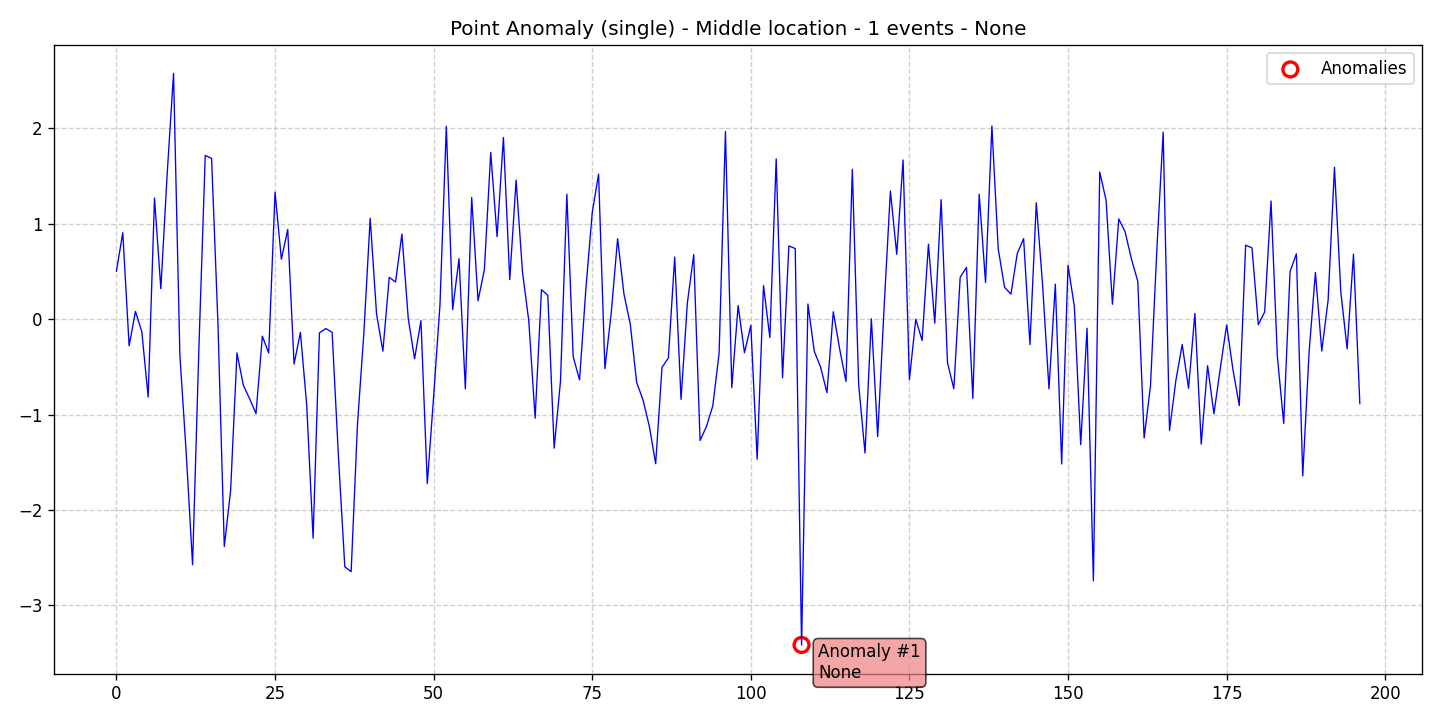

Data behind this chart, as committed beside it:
data, stationary, det_lin_up, det_lin_down, det_quad, det_cubic, det_exp, det_damped, stoc_trend, volatility, single_seas, multiple_seas, point_anom_single, point_anom_multi, collect_anom, context_anom, mean_shift, var_shift, trend_shift, date, is_break, is_anomaly, is_multi, location_beginning
0.5033, 0, 0, 0, 0, 0, 0, 0, 0, 0, 0, 0, 1, 0, 0, 0, 0, 0, 0, 2020-01-01, 0, 0, 0, 0
0.9056, 0, 0, 0, 0, 0, 0, 0, 0, 0, 0, 0, 1, 0, 0, 0, 0, 0, 0, 2020-01-02, 0, 0, 0, 0
-0.2799, 0, 0, 0, 0, 0, 0, 0, 0, 0, 0, 0, 1, 0, 0, 0, 0, 0, 0, 2020-01-03, 0, 0, 0, 0
0.08134, 0, 0, 0, 0, 0, 0, 0, 0, 0, 0, 0, 1, 0, 0, 0, 0, 0, 0, 2020-01-04, 0, 0, 0, 0
-0.1318, 0, 0, 0, 0, 0, 0, 0, 0, 0, 0, 0, 1, 0, 0, 0, 0, 0, 0, 2020-01-05, 0, 0, 0, 0
-0.8166, 0, 0, 0, 0, 0, 0, 0, 0, 0, 0, 0, 1, 0, 0, 0, 0, 0, 0, 2020-01-06, 0, 0, 0, 0
1.269, 0, 0, 0, 0, 0, 0, 0, 0, 0, 0, 0, 1, 0, 0, 0, 0, 0, 0, 2020-01-07, 0, 0, 0, 0
0.3185, 0, 0, 0, 0, 0, 0, 0, 0, 0, 0, 0, 1, 0, 0, 0, 0, 0, 0, 2020-01-08, 0, 0, 0, 0
1.524, 0, 0, 0, 0, 0, 0, 0, 0, 0, 0, 0, 1, 0, 0, 0, 0, 0, 0, 2020-01-09, 0, 0, 0, 0
2.575, 0, 0, 0, 0, 0, 0, 0, 0, 0, 0, 0, 1, 0, 0, 0, 0, 0, 0, 2020-01-10, 0, 0, 0, 0
-0.3768, 0, 0, 0, 0, 0, 0, 0, 0, 0, 0, 0, 1, 0, 0, 0, 0, 0, 0, 2020-01-11, 0, 0, 0, 0
-1.403, 0, 0, 0, 0, 0, 0, 0, 0, 0, 0, 0, 1, 0, 0, 0, 0, 0, 0, 2020-01-12, 0, 0, 0, 0
-2.573, 0, 0, 0, 0, 0, 0, 0, 0, 0, 0, 0, 1, 0, 0, 0, 0, 0, 0, 2020-01-13, 0, 0, 0, 0
-0.2999, 0, 0, 0, 0, 0, 0, 0, 0, 0, 0, 0, 1, 0, 0, 0, 0, 0, 0, 2020-01-14, 0, 0, 0, 0
1.715, 0, 0, 0, 0, 0, 0, 0, 0, 0, 0, 0, 1, 0, 0, 0, 0, 0, 0, 2020-01-15, 0, 0, 0, 0
1.684, 0, 0, 0, 0, 0, 0, 0, 0, 0, 0, 0, 1, 0, 0, 0, 0, 0, 0, 2020-01-16, 0, 0, 0, 0
-0.0438, 0, 0, 0, 0, 0, 0, 0, 0, 0, 0, 0, 1, 0, 0, 0, 0, 0, 0, 2020-01-17, 0, 0, 0, 0
-2.383, 0, 0, 0, 0, 0, 0, 0, 0, 0, 0, 0, 1, 0, 0, 0, 0, 0, 0, 2020-01-18, 0, 0, 0, 0
-1.795, 0, 0, 0, 0, 0, 0, 0, 0, 0, 0, 0, 1, 0, 0, 0, 0, 0, 0, 2020-01-19, 0, 0, 0, 0
-0.3531, 0, 0, 0, 0, 0, 0, 0, 0, 0, 0, 0, 1, 0, 0, 0, 0, 0, 0, 2020-01-20, 0, 0, 0, 0
-0.6923, 0, 0, 0, 0, 0, 0, 0, 0, 0, 0, 0, 1, 0, 0, 0, 0, 0, 0, 2020-01-21, 0, 0, 0, 0
-0.8348, 0, 0, 0, 0, 0, 0, 0, 0, 0, 0, 0, 1, 0, 0, 0, 0, 0, 0, 2020-01-22, 0, 0, 0, 0
-0.9895, 0, 0, 0, 0, 0, 0, 0, 0, 0, 0, 0, 1, 0, 0, 0, 0, 0, 0, 2020-01-23, 0, 0, 0, 0
-0.1783, 0, 0, 0, 0, 0, 0, 0, 0, 0, 0, 0, 1, 0, 0, 0, 0, 0, 0, 2020-01-24, 0, 0, 0, 0
-0.3553, 0, 0, 0, 0, 0, 0, 0, 0, 0, 0, 0, 1, 0, 0, 0, 0, 0, 0, 2020-01-25, 0, 0, 0, 0
1.33, 0, 0, 0, 0, 0, 0, 0, 0, 0, 0, 0, 1, 0, 0, 0, 0, 0, 0, 2020-01-26, 0, 0, 0, 0
0.6279, 0, 0, 0, 0, 0, 0, 0, 0, 0, 0, 0, 1, 0, 0, 0, 0, 0, 0, 2020-01-27, 0, 0, 0, 0
0.9389, 0, 0, 0, 0, 0, 0, 0, 0, 0, 0, 0, 1, 0, 0, 0, 0, 0, 0, 2020-01-28, 0, 0, 0, 0
-0.4708, 0, 0, 0, 0, 0, 0, 0, 0, 0, 0, 0, 1, 0, 0, 0, 0, 0, 0, 2020-01-29, 0, 0, 0, 0
-0.1386, 0, 0, 0, 0, 0, 0, 0, 0, 0, 0, 0, 1, 0, 0, 0, 0, 0, 0, 2020-01-30, 0, 0, 0, 0
-0.9063, 0, 0, 0, 0, 0, 0, 0, 0, 0, 0, 0, 1, 0, 0, 0, 0, 0, 0, 2020-01-31, 0, 0, 0, 0
-2.295, 0, 0, 0, 0, 0, 0, 0, 0, 0, 0, 0, 1, 0, 0, 0, 0, 0, 0, 2020-02-01, 0, 0, 0, 0
-0.1443, 0, 0, 0, 0, 0, 0, 0, 0, 0, 0, 0, 1, 0, 0, 0, 0, 0, 0, 2020-02-02, 0, 0, 0, 0
-0.09879, 0, 0, 0, 0, 0, 0, 0, 0, 0, 0, 0, 1, 0, 0, 0, 0, 0, 0, 2020-02-03, 0, 0, 0, 0
-0.1374, 0, 0, 0, 0, 0, 0, 0, 0, 0, 0, 0, 1, 0, 0, 0, 0, 0, 0, 2020-02-04, 0, 0, 0, 0
-1.447, 0, 0, 0, 0, 0, 0, 0, 0, 0, 0, 0, 1, 0, 0, 0, 0, 0, 0, 2020-02-05, 0, 0, 0, 0
-2.595, 0, 0, 0, 0, 0, 0, 0, 0, 0, 0, 0, 1, 0, 0, 0, 0, 0, 0, 2020-02-06, 0, 0, 0, 0
-2.646, 0, 0, 0, 0, 0, 0, 0, 0, 0, 0, 0, 1, 0, 0, 0, 0, 0, 0, 2020-02-07, 0, 0, 0, 0
-1.096, 0, 0, 0, 0, 0, 0, 0, 0, 0, 0, 0, 1, 0, 0, 0, 0, 0, 0, 2020-02-08, 0, 0, 0, 0
-0.1489, 0, 0, 0, 0, 0, 0, 0, 0, 0, 0, 0, 1, 0, 0, 0, 0, 0, 0, 2020-02-09, 0, 0, 0, 0
1.057, 0, 0, 0, 0, 0, 0, 0, 0, 0, 0, 0, 1, 0, 0, 0, 0, 0, 0, 2020-02-10, 0, 0, 0, 0
0.05603, 0, 0, 0, 0, 0, 0, 0, 0, 0, 0, 0, 1, 0, 0, 0, 0, 0, 0, 2020-02-11, 0, 0, 0, 0
-0.3357, 0, 0, 0, 0, 0, 0, 0, 0, 0, 0, 0, 1, 0, 0, 0, 0, 0, 0, 2020-02-12, 0, 0, 0, 0
0.4375, 0, 0, 0, 0, 0, 0, 0, 0, 0, 0, 0, 1, 0, 0, 0, 0, 0, 0, 2020-02-13, 0, 0, 0, 0
0.389, 0, 0, 0, 0, 0, 0, 0, 0, 0, 0, 0, 1, 0, 0, 0, 0, 0, 0, 2020-02-14, 0, 0, 0, 0
0.8917, 0, 0, 0, 0, 0, 0, 0, 0, 0, 0, 0, 1, 0, 0, 0, 0, 0, 0, 2020-02-15, 0, 0, 0, 0
0.006119, 0, 0, 0, 0, 0, 0, 0, 0, 0, 0, 0, 1, 0, 0, 0, 0, 0, 0, 2020-02-16, 0, 0, 0, 0
-0.4156, 0, 0, 0, 0, 0, 0, 0, 0, 0, 0, 0, 1, 0, 0, 0, 0, 0, 0, 2020-02-17, 0, 0, 0, 0
-0.01545, 0, 0, 0, 0, 0, 0, 0, 0, 0, 0, 0, 1, 0, 0, 0, 0, 0, 0, 2020-02-18, 0, 0, 0, 0
-1.724, 0, 0, 0, 0, 0, 0, 0, 0, 0, 0, 0, 1, 0, 0, 0, 0, 0, 0, 2020-02-19, 0, 0, 0, 0
-0.8111, 0, 0, 0, 0, 0, 0, 0, 0, 0, 0, 0, 1, 0, 0, 0, 0, 0, 0, 2020-02-20, 0, 0, 0, 0
0.1515, 0, 0, 0, 0, 0, 0, 0, 0, 0, 0, 0, 1, 0, 0, 0, 0, 0, 0, 2020-02-21, 0, 0, 0, 0
2.02, 0, 0, 0, 0, 0, 0, 0, 0, 0, 0, 0, 1, 0, 0, 0, 0, 0, 0, 2020-02-22, 0, 0, 0, 0
0.1001, 0, 0, 0, 0, 0, 0, 0, 0, 0, 0, 0, 1, 0, 0, 0, 0, 0, 0, 2020-02-23, 0, 0, 0, 0
0.6336, 0, 0, 0, 0, 0, 0, 0, 0, 0, 0, 0, 1, 0, 0, 0, 0, 0, 0, 2020-02-24, 0, 0, 0, 0
-0.7306, 0, 0, 0, 0, 0, 0, 0, 0, 0, 0, 0, 1, 0, 0, 0, 0, 0, 0, 2020-02-25, 0, 0, 0, 0
1.275, 0, 0, 0, 0, 0, 0, 0, 0, 0, 0, 0, 1, 0, 0, 0, 0, 0, 0, 2020-02-26, 0, 0, 0, 0
0.1925, 0, 0, 0, 0, 0, 0, 0, 0, 0, 0, 0, 1, 0, 0, 0, 0, 0, 0, 2020-02-27, 0, 0, 0, 0
0.5175, 0, 0, 0, 0, 0, 0, 0, 0, 0, 0, 0, 1, 0, 0, 0, 0, 0, 0, 2020-02-28, 0, 0, 0, 0
1.745, 0, 0, 0, 0, 0, 0, 0, 0, 0, 0, 0, 1, 0, 0, 0, 0, 0, 0, 2020-02-29, 0, 0, 0, 0
... 137 more rows
